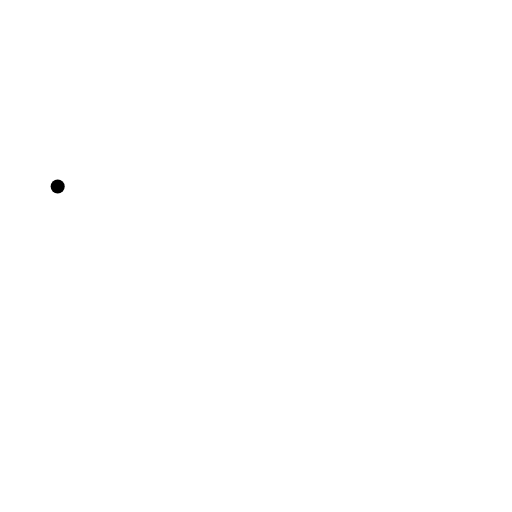
t = 0.00 s
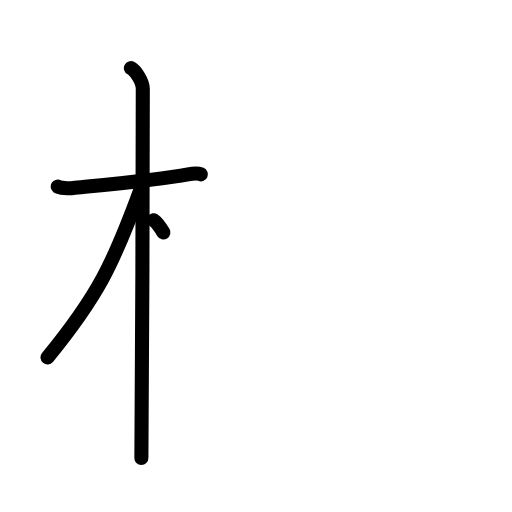
t = 3.25 s
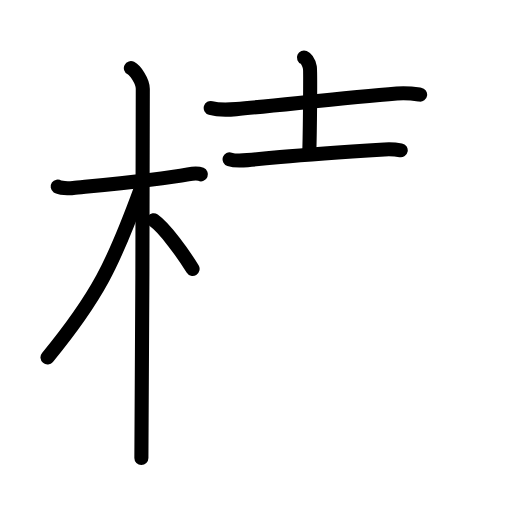
t = 6.42 s
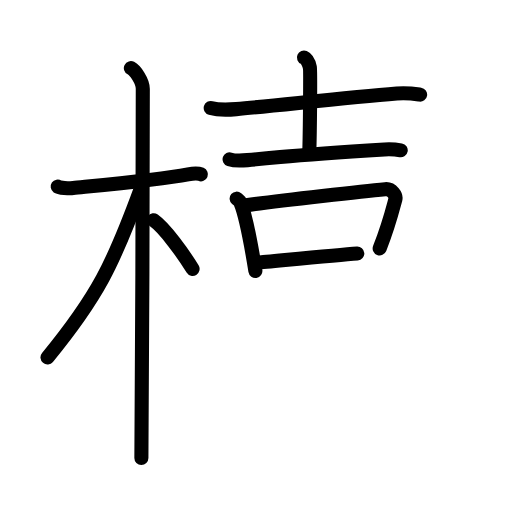
t = 9.75 s
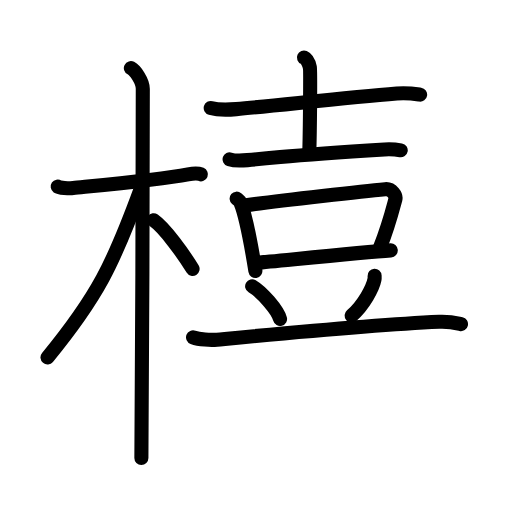
t = 12.75 s
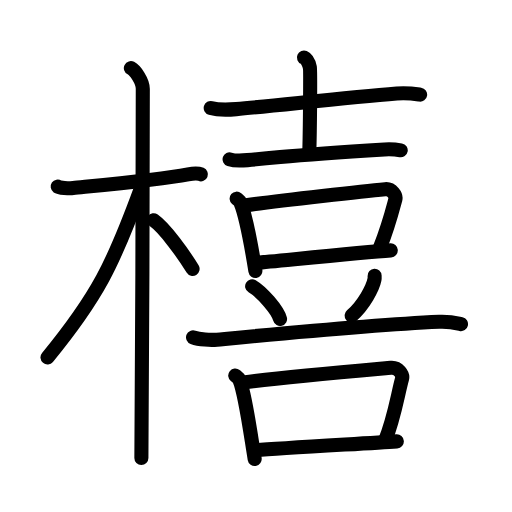
t = 16.00 s

The animated SVG that drew these frames (rendered in a browser with its animation timeline set to each time). Animation: 48 SMIL elements (animate=48); one cycle of 16.00 s.

<?xml version="1.0" encoding="UTF-8"?>
<!--
AniKanjiVG is licensed by CC-BY-SA Paul C. Sommerhoff (https://bitbucket.org/sommerhoff/anikanjivg).
AniKanjiVG uses KanjiVG which is licensed by CC-BY-SA Ulrich Apel (http://kanjivg.tagaini.net).
See also http://creativecommons.org/licenses/by-sa/3.0/
-->
<svg xmlns:kvg='http://kanjivg.tagaini.net' xmlns='http://www.w3.org/2000/svg' width='109' height='109' viewBox='0 0 109 109' style='fill:none;stroke:#000000;stroke-width:3;stroke-linecap:round;stroke-linejoin:round;' id="kvg:kanji_06a72"><g id="kvg:06a72" kvg:element="橲"><g id="kvg:06a72-g1" kvg:element="木" kvg:position="left" kvg:radical="general"><path id="kvg:06a72-s1" kvg:type="㇐" d="M12.28,39.72c0.35,0.24,2.39,0.41,3.31,0.31c3.94-0.41,18.12-1.71,24.45-2.91c0.92-0.17,2.15-0.24,2.73,0"><animate attributeName="d" begin="0.0s" dur="0.3333333333333333s" from="M12.28,39.72C12.28,39.72,12.28,39.72,12.28,39.72" to="M12.28,39.72c0.35,0.24,2.39,0.41,3.31,0.31" />
<animate attributeName="d" begin="0.3333333333333333s" dur="0.3333333333333333s" from="M12.28,39.72c0.35,0.24,2.39,0.41,3.31,0.31c0,0,0,0,0,0,0" to="M12.28,39.72c0.35,0.24,2.39,0.41,3.31,0.31c3.94-0.41,18.12-1.71,24.45-2.91" />
<animate attributeName="d" begin="0.6666666666666666s" dur="0.3333333333333333s" from="M12.28,39.72c0.35,0.24,2.39,0.41,3.31,0.31c3.94-0.41,18.12-1.71,24.45-2.91c0,0,0,0,0,0,0" to="M12.28,39.72c0.35,0.24,2.39,0.41,3.31,0.31c3.94-0.41,18.12-1.71,24.45-2.91c0.92-0.17,2.15-0.24,2.73,0" />
</path>
<path id="kvg:06a72-s2" kvg:type="㇑" d="M27.86,14.5c0.91,0.47,2.54,2.75,2.54,4.42c0,0.95-0.12,72.75-0.3,78.58"><animate attributeName="d" begin="1.0s" dur="0.5s" from="M27.86,14.5C27.86,14.5,27.86,14.5,27.86,14.5" to="M27.86,14.5c0.91,0.47,2.54,2.75,2.54,4.42" />
<animate attributeName="d" begin="1.5s" dur="0.5s" from="M27.86,14.5c0.91,0.47,2.54,2.75,2.54,4.42c0,0,0,0,0,0,0" to="M27.86,14.5c0.91,0.47,2.54,2.75,2.54,4.42c0,0.95-0.12,72.75-0.3,78.58" />
<animate attributeName="d" begin="0s" dur="1.0s" from="M-100,-100" to="M-100,-100" />
</path>
<path id="kvg:06a72-s3" kvg:type="㇒" d="M29.94,40.28c-5.77,15.77-9.11,22.76-19.83,35.81"><animate attributeName="d" begin="2.0s" dur="1.0s" from="M29.94,40.28C29.94,40.28,29.94,40.28,29.94,40.28" to="M29.94,40.28c-5.77,15.77-9.11,22.76-19.83,35.81" />
<animate attributeName="d" begin="0s" dur="2.0s" from="M-100,-100" to="M-100,-100" />
</path>
<path id="kvg:06a72-s4" kvg:type="㇔/㇏" d="M32.72,46.9C35.1,48.57,39,54,41,57.25"><animate attributeName="d" begin="3.0s" dur="1.0s" from="M32.72,46.9C32.72,46.9,32.72,46.9,32.72,46.9" to="M32.72,46.9C35.1,48.57,39,54,41,57.25" />
<animate attributeName="d" begin="0s" dur="3.0s" from="M-100,-100" to="M-100,-100" />
</path>
</g>
<g id="kvg:06a72-g2" kvg:element="喜" kvg:position="right"><g id="kvg:06a72-g3" kvg:element="吉" kvg:position="top"><g id="kvg:06a72-g4" kvg:element="士" kvg:position="top"><path id="kvg:06a72-s5" kvg:type="㇐" d="M44.86,22.99c1.42,0.4,4.01,0.36,5.43,0.24c8.45-0.73,23.2-2.48,34.19-3.34c2.36-0.18,3.78,0.07,4.96,0.25"><animate attributeName="d" begin="4.0s" dur="0.3333333333333333s" from="M44.86,22.99C44.86,22.99,44.86,22.99,44.86,22.99" to="M44.86,22.99c1.42,0.4,4.01,0.36,5.43,0.24" />
<animate attributeName="d" begin="4.333333333333333s" dur="0.3333333333333333s" from="M44.86,22.99c1.42,0.4,4.01,0.36,5.43,0.24c0,0,0,0,0,0,0" to="M44.86,22.99c1.42,0.4,4.01,0.36,5.43,0.24c8.45-0.73,23.2-2.48,34.19-3.34" />
<animate attributeName="d" begin="4.666666666666667s" dur="0.3333333333333333s" from="M44.86,22.99c1.42,0.4,4.01,0.36,5.43,0.24c8.45-0.73,23.2-2.48,34.19-3.34c0,0,0,0,0,0,0" to="M44.86,22.99c1.42,0.4,4.01,0.36,5.43,0.24c8.45-0.73,23.2-2.48,34.19-3.34c2.36-0.18,3.78,0.07,4.96,0.25" />
<animate attributeName="d" begin="0s" dur="4.0s" from="M-100,-100" to="M-100,-100" />
</path>
<path id="kvg:06a72-s6" kvg:type="㇑a" d="M64.71,12.26c0.7,0.3,1.12,1.45,1.26,2.11c0.14,0.66,0.01,14.01-0.13,18.2"><animate attributeName="d" begin="5.0s" dur="0.5s" from="M64.71,12.26C64.71,12.26,64.71,12.26,64.71,12.26" to="M64.71,12.26c0.7,0.3,1.12,1.45,1.26,2.11" />
<animate attributeName="d" begin="5.5s" dur="0.5s" from="M64.71,12.26c0.7,0.3,1.12,1.45,1.26,2.11c0,0,0,0,0,0,0" to="M64.71,12.26c0.7,0.3,1.12,1.45,1.26,2.11c0.14,0.66,0.01,14.01-0.13,18.2" />
<animate attributeName="d" begin="0s" dur="5.0s" from="M-100,-100" to="M-100,-100" />
</path>
<path id="kvg:06a72-s7" kvg:type="㇐" d="M48.88,33.92c0.99,0.33,2.8,0.27,3.79,0.17c13.08-1.19,10.23-1.11,29.18-2.28c1.65-0.1,2.64,0.04,3.46,0.19"><animate attributeName="d" begin="6.0s" dur="0.3333333333333333s" from="M48.88,33.92C48.88,33.92,48.88,33.92,48.88,33.92" to="M48.88,33.92c0.99,0.33,2.8,0.27,3.79,0.17" />
<animate attributeName="d" begin="6.333333333333333s" dur="0.3333333333333333s" from="M48.88,33.92c0.99,0.33,2.8,0.27,3.79,0.17c0,0,0,0,0,0,0" to="M48.88,33.92c0.99,0.33,2.8,0.27,3.79,0.17c13.08-1.19,10.23-1.11,29.18-2.28" />
<animate attributeName="d" begin="6.666666666666667s" dur="0.3333333333333333s" from="M48.88,33.92c0.99,0.33,2.8,0.27,3.79,0.17c13.08-1.19,10.23-1.11,29.18-2.28c0,0,0,0,0,0,0" to="M48.88,33.92c0.99,0.33,2.8,0.27,3.79,0.17c13.08-1.19,10.23-1.11,29.18-2.28c1.65-0.1,2.64,0.04,3.46,0.19" />
<animate attributeName="d" begin="0s" dur="6.0s" from="M-100,-100" to="M-100,-100" />
</path>
</g>
<g id="kvg:06a72-g5" kvg:element="口" kvg:position="bottom"><path id="kvg:06a72-s8" kvg:type="㇑" d="M50.38,42.29c0.32,0.27,0.65,0.49,0.79,0.82c1.11,2.62,2.44,9.86,3.2,14.57"><animate attributeName="d" begin="7.0s" dur="0.5s" from="M50.38,42.29C50.38,42.29,50.38,42.29,50.38,42.29" to="M50.38,42.29c0.32,0.27,0.65,0.49,0.79,0.82" />
<animate attributeName="d" begin="7.5s" dur="0.5s" from="M50.38,42.29c0.32,0.27,0.65,0.49,0.79,0.82c0,0,0,0,0,0,0" to="M50.38,42.29c0.32,0.27,0.65,0.49,0.79,0.82c1.11,2.62,2.44,9.86,3.2,14.57" />
<animate attributeName="d" begin="0s" dur="7.0s" from="M-100,-100" to="M-100,-100" />
</path>
<path id="kvg:06a72-s9" kvg:type="㇕b" d="M52.38,43.69c7.83-1.1,25.59-3.04,29.63-3.41c1.48-0.14,2.37,1.37,2.16,2.16c-0.88,3.3-1.47,5.69-3.34,10.44"><animate attributeName="d" begin="8.0s" dur="0.3333333333333333s" from="M52.38,43.69C52.38,43.69,52.38,43.69,52.38,43.69" to="M52.38,43.69c7.83-1.1,25.59-3.04,29.63-3.41" />
<animate attributeName="d" begin="8.333333333333334s" dur="0.3333333333333333s" from="M52.38,43.69c7.83-1.1,25.59-3.04,29.63-3.41c0,0,0,0,0,0,0" to="M52.38,43.69c7.83-1.1,25.59-3.04,29.63-3.41c1.48-0.14,2.37,1.37,2.16,2.16" />
<animate attributeName="d" begin="8.666666666666666s" dur="0.3333333333333333s" from="M52.38,43.69c7.83-1.1,25.59-3.04,29.63-3.41c1.48-0.14,2.37,1.37,2.16,2.16c0,0,0,0,0,0,0" to="M52.38,43.69c7.83-1.1,25.59-3.04,29.63-3.41c1.48-0.14,2.37,1.37,2.16,2.16c-0.88,3.3-1.47,5.69-3.34,10.44" />
<animate attributeName="d" begin="0s" dur="8.0s" from="M-100,-100" to="M-100,-100" />
</path>
<path id="kvg:06a72-s10" kvg:type="㇐b" d="M54.68,55.94c4.74-0.42,22.49-2.22,28.51-2.64"><animate attributeName="d" begin="9.0s" dur="1.0s" from="M54.68,55.94C54.68,55.94,54.68,55.94,54.68,55.94" to="M54.68,55.94c4.74-0.42,22.49-2.22,28.51-2.64" />
<animate attributeName="d" begin="0s" dur="9.0s" from="M-100,-100" to="M-100,-100" />
</path>
</g>
</g>
<g id="kvg:06a72-g6" kvg:position="bottom"><path id="kvg:06a72-s11" kvg:type="㇔" d="M53.68,60.94c2.1,1.23,5.42,5.06,5.94,6.97"><animate attributeName="d" begin="10.0s" dur="1.0s" from="M53.68,60.94C53.68,60.94,53.68,60.94,53.68,60.94" to="M53.68,60.94c2.1,1.23,5.42,5.06,5.94,6.97" />
<animate attributeName="d" begin="0s" dur="10.0s" from="M-100,-100" to="M-100,-100" />
</path>
<path id="kvg:06a72-s12" kvg:type="㇒" d="M79.75,58.71c0.01,0.2,0.03,0.52-0.03,0.8c-0.33,1.69-2.24,5.4-4.86,7.67"><animate attributeName="d" begin="11.0s" dur="0.5s" from="M79.75,58.71C79.75,58.71,79.75,58.71,79.75,58.71" to="M79.75,58.71c0.01,0.2,0.03,0.52-0.03,0.8" />
<animate attributeName="d" begin="11.5s" dur="0.5s" from="M79.75,58.71c0.01,0.2,0.03,0.52-0.03,0.8c0,0,0,0,0,0,0" to="M79.75,58.71c0.01,0.2,0.03,0.52-0.03,0.8c-0.33,1.69-2.24,5.4-4.86,7.67" />
<animate attributeName="d" begin="0s" dur="11.0s" from="M-100,-100" to="M-100,-100" />
</path>
<path id="kvg:06a72-s13" kvg:type="㇐" d="M41.1,71.81c1.32,0.5,3.75,0.63,5.08,0.5c9.75-0.92,32.57-3.12,47.33-3.8c2.21-0.1,3.53,0.24,4.63,0.49"><animate attributeName="d" begin="12.0s" dur="0.3333333333333333s" from="M41.1,71.81C41.1,71.81,41.1,71.81,41.1,71.81" to="M41.1,71.81c1.32,0.5,3.75,0.63,5.08,0.5" />
<animate attributeName="d" begin="12.333333333333334s" dur="0.3333333333333333s" from="M41.1,71.81c1.32,0.5,3.75,0.63,5.08,0.5c0,0,0,0,0,0,0" to="M41.1,71.81c1.32,0.5,3.75,0.63,5.08,0.5c9.75-0.92,32.57-3.12,47.33-3.8" />
<animate attributeName="d" begin="12.666666666666666s" dur="0.3333333333333333s" from="M41.1,71.81c1.32,0.5,3.75,0.63,5.08,0.5c9.75-0.92,32.57-3.12,47.33-3.8c0,0,0,0,0,0,0" to="M41.1,71.81c1.32,0.5,3.75,0.63,5.08,0.5c9.75-0.92,32.57-3.12,47.33-3.8c2.21-0.1,3.53,0.24,4.63,0.49" />
<animate attributeName="d" begin="0s" dur="12.0s" from="M-100,-100" to="M-100,-100" />
</path>
<g id="kvg:06a72-g7" kvg:element="口"><path id="kvg:06a72-s14" kvg:type="㇑" d="M50.08,79.95c0.35,0.28,0.72,0.52,0.87,0.87c1.23,2.8,2.43,11.86,3.27,16.89"><animate attributeName="d" begin="13.0s" dur="0.5s" from="M50.08,79.95C50.08,79.95,50.08,79.95,50.08,79.95" to="M50.08,79.95c0.35,0.28,0.72,0.52,0.87,0.87" />
<animate attributeName="d" begin="13.5s" dur="0.5s" from="M50.08,79.95c0.35,0.28,0.72,0.52,0.87,0.87c0,0,0,0,0,0,0" to="M50.08,79.95c0.35,0.28,0.72,0.52,0.87,0.87c1.23,2.8,2.43,11.86,3.27,16.89" />
<animate attributeName="d" begin="0s" dur="13.0s" from="M-100,-100" to="M-100,-100" />
</path>
<path id="kvg:06a72-s15" kvg:type="㇕b" d="M51.79,81.44c8.67-1.17,26.95-2.74,31.42-3.14c1.64-0.14,2.62,1.46,2.39,2.31c-0.97,3.52-1.62,8.33-3.7,13.41"><animate attributeName="d" begin="14.0s" dur="0.3333333333333333s" from="M51.79,81.44C51.79,81.44,51.79,81.44,51.79,81.44" to="M51.79,81.44c8.67-1.17,26.95-2.74,31.42-3.14" />
<animate attributeName="d" begin="14.333333333333334s" dur="0.3333333333333333s" from="M51.79,81.44c8.67-1.17,26.95-2.74,31.42-3.14c0,0,0,0,0,0,0" to="M51.79,81.44c8.67-1.17,26.95-2.74,31.42-3.14c1.64-0.14,2.62,1.46,2.39,2.31" />
<animate attributeName="d" begin="14.666666666666666s" dur="0.3333333333333333s" from="M51.79,81.44c8.67-1.17,26.95-2.74,31.42-3.14c1.64-0.14,2.62,1.46,2.39,2.31c0,0,0,0,0,0,0" to="M51.79,81.44c8.67-1.17,26.95-2.74,31.42-3.14c1.64-0.14,2.62,1.46,2.39,2.31c-0.97,3.52-1.62,8.33-3.7,13.41" />
<animate attributeName="d" begin="0s" dur="14.0s" from="M-100,-100" to="M-100,-100" />
</path>
<path id="kvg:06a72-s16" kvg:type="㇐b" d="M54.57,95.86c5.25-0.45,23.24-1.45,29.91-1.9"><animate attributeName="d" begin="15.0s" dur="1.0s" from="M54.57,95.86C54.57,95.86,54.57,95.86,54.57,95.86" to="M54.57,95.86c5.25-0.45,23.24-1.45,29.91-1.9" />
<animate attributeName="d" begin="0s" dur="15.0s" from="M-100,-100" to="M-100,-100" />
</path>
</g>
</g>
</g>
</g>
</svg>
